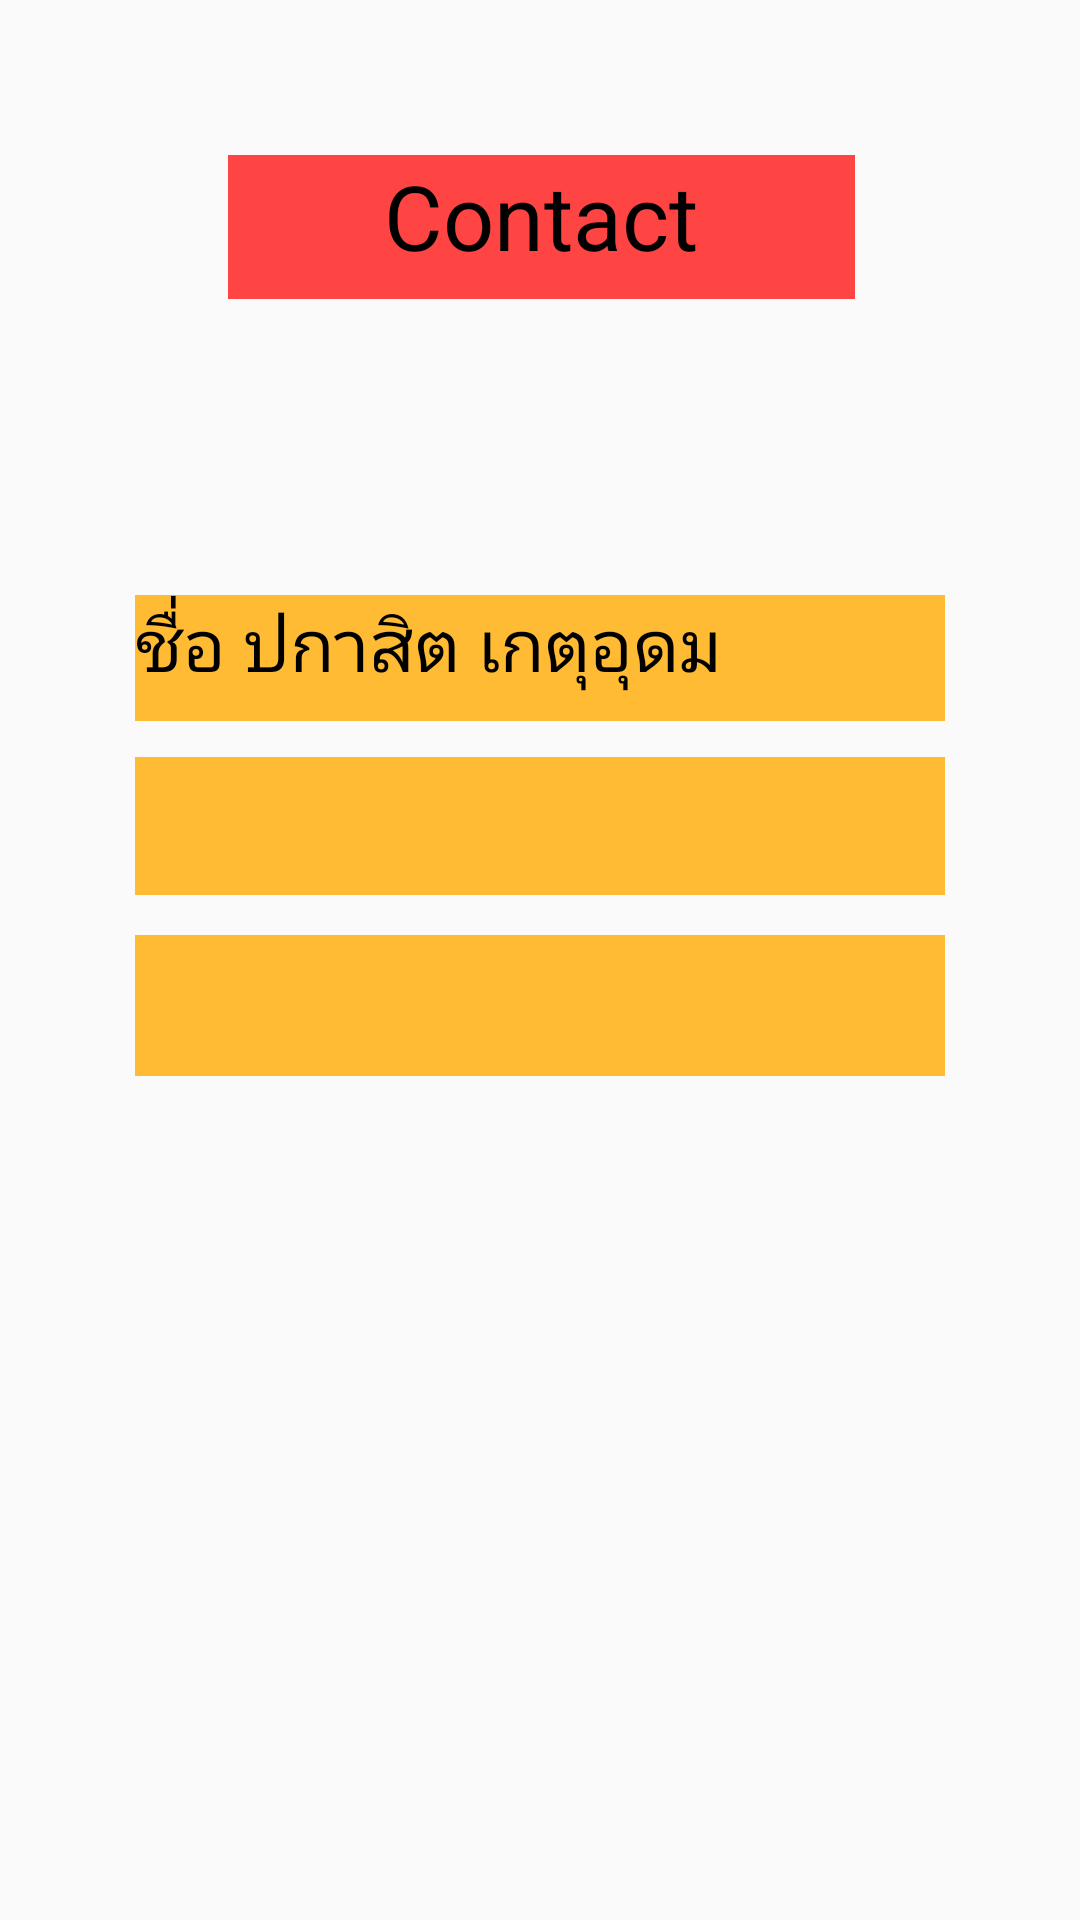

The Android layout XML behind this screen, and the referenced resources:
<!-- AndroidManifest.xml: application theme AppTheme -->
<!-- res/layout/content_contact.xml -->
<?xml version="1.0" encoding="utf-8"?>
<android.support.constraint.ConstraintLayout xmlns:android="http://schemas.android.com/apk/res/android"
    xmlns:app="http://schemas.android.com/apk/res-auto"
    xmlns:tools="http://schemas.android.com/tools"
    android:layout_width="match_parent"
    android:layout_height="match_parent"
    android:background="@drawable/town"
    app:layout_behavior="@string/appbar_scrolling_view_behavior"
    tools:context="ketudom.pakasit.mte_203.it58.findmylosttni.Contact"
    tools:showIn="@layout/app_bar_contact">

    <TextView
        android:id="@+id/txtmail"
        android:layout_width="270dp"
        android:layout_height="47dp"
        android:layout_marginBottom="8dp"
        android:layout_marginEnd="8dp"
        android:layout_marginStart="8dp"
        android:layout_marginTop="8dp"
        android:background="@android:color/holo_orange_light"
        android:textColor="@android:color/black"
        android:textSize="24sp"
        app:layout_constraintBottom_toBottomOf="parent"
        app:layout_constraintEnd_toEndOf="parent"
        app:layout_constraintStart_toStartOf="parent"
        app:layout_constraintTop_toTopOf="parent"
        app:layout_constraintVertical_bias="0.526" />

    <TextView
        android:id="@+id/txttel"
        android:layout_width="270dp"
        android:layout_height="46dp"
        android:layout_marginBottom="8dp"
        android:layout_marginEnd="8dp"
        android:layout_marginStart="8dp"
        android:layout_marginTop="8dp"
        android:background="@android:color/holo_orange_light"
        android:textColor="@android:color/black"
        android:textSize="24sp"
        app:layout_constraintBottom_toBottomOf="parent"
        app:layout_constraintEnd_toEndOf="parent"
        app:layout_constraintStart_toStartOf="parent"
        app:layout_constraintTop_toTopOf="parent"
        app:layout_constraintVertical_bias="0.423" />

    <TextView
        android:id="@+id/textView6"
        android:layout_width="270dp"
        android:layout_height="42dp"
        android:layout_marginBottom="8dp"
        android:layout_marginEnd="8dp"
        android:layout_marginStart="8dp"
        android:layout_marginTop="8dp"
        android:background="@android:color/holo_orange_light"
        android:text="ชื่อ ปกาสิต เกตุอุดม"
        android:textAlignment="textStart"
        android:textColor="@android:color/black"
        android:textSize="24sp"
        app:layout_constraintBottom_toBottomOf="parent"
        app:layout_constraintEnd_toEndOf="parent"
        app:layout_constraintStart_toStartOf="parent"
        app:layout_constraintTop_toTopOf="parent"
        app:layout_constraintVertical_bias="0.327" />

    <TextView
        android:id="@+id/textView9"
        android:layout_width="209dp"
        android:layout_height="48dp"
        android:layout_marginBottom="8dp"
        android:layout_marginEnd="8dp"
        android:layout_marginStart="8dp"
        android:layout_marginTop="8dp"
        android:background="@android:color/holo_red_light"
        android:text="Contact"
        android:textAlignment="center"
        android:textColor="@android:color/black"
        android:textSize="30sp"
        app:layout_constraintBottom_toBottomOf="parent"
        app:layout_constraintEnd_toEndOf="parent"
        app:layout_constraintHorizontal_bias="0.503"
        app:layout_constraintStart_toStartOf="parent"
        app:layout_constraintTop_toTopOf="parent"
        app:layout_constraintVertical_bias="0.076" />

</android.support.constraint.ConstraintLayout>
<!-- res/layout/app_bar_contact.xml (included above) -->
<?xml version="1.0" encoding="utf-8"?>
<android.support.design.widget.CoordinatorLayout xmlns:android="http://schemas.android.com/apk/res/android"
    xmlns:app="http://schemas.android.com/apk/res-auto"
    xmlns:tools="http://schemas.android.com/tools"
    android:layout_width="match_parent"
    android:layout_height="match_parent"
    tools:context="ketudom.pakasit.mte_203.it58.findmylosttni.Contact">

    <android.support.design.widget.AppBarLayout
        android:layout_width="match_parent"
        android:layout_height="wrap_content"
        android:theme="@style/AppTheme.AppBarOverlay">

        <android.support.v7.widget.Toolbar
            android:id="@+id/toolbar"
            android:layout_width="match_parent"
            android:layout_height="?attr/actionBarSize"
            android:background="?attr/colorPrimary"
            app:popupTheme="@style/AppTheme.PopupOverlay" />

    </android.support.design.widget.AppBarLayout>

    <include layout="@layout/content_contact" />



</android.support.design.widget.CoordinatorLayout>
<!-- resources referenced by this layout -->
<resources>
  <style name="AppTheme" parent="Theme.AppCompat.Light.DarkActionBar">
          
          <item name="colorPrimary">@color/colorAccent</item>
          <item name="colorPrimaryDark">@color/colorAccent</item>
          <item name="colorAccent">@color/colorAccent</item>
          <item name="android:statusBarColor">@android:color/holo_red_light</item>
      </style>
  <color name="colorAccent">#d80639</color>
</resources>
